Run: headless pygame with SDL's dummy video driver; simulated clock (each Clock.tick advances the game by its frame time, no real sleeping); random seed 0; keys injected as events and as key.get_pressed() state; no mouse input; restart key SPACE tapped at the start of phases 3 and 4.
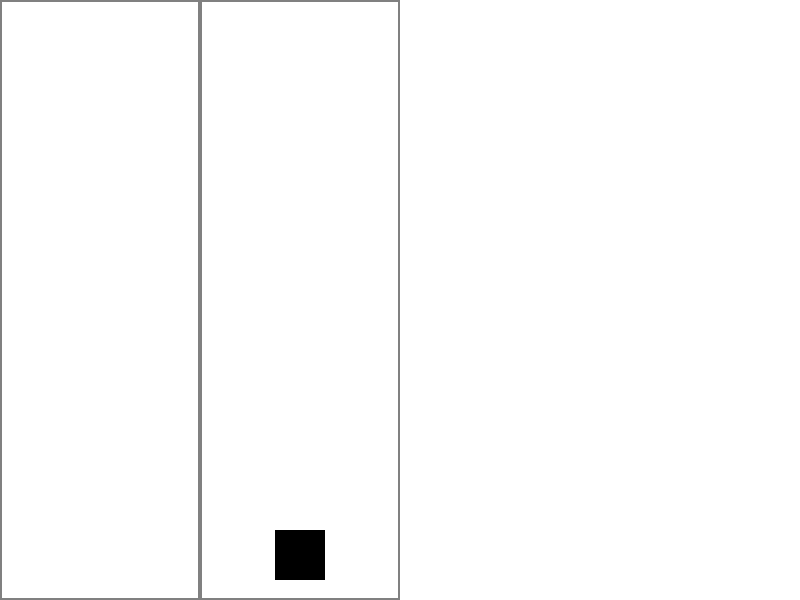
Frame 1 of 4 · flips 1–60 · no input
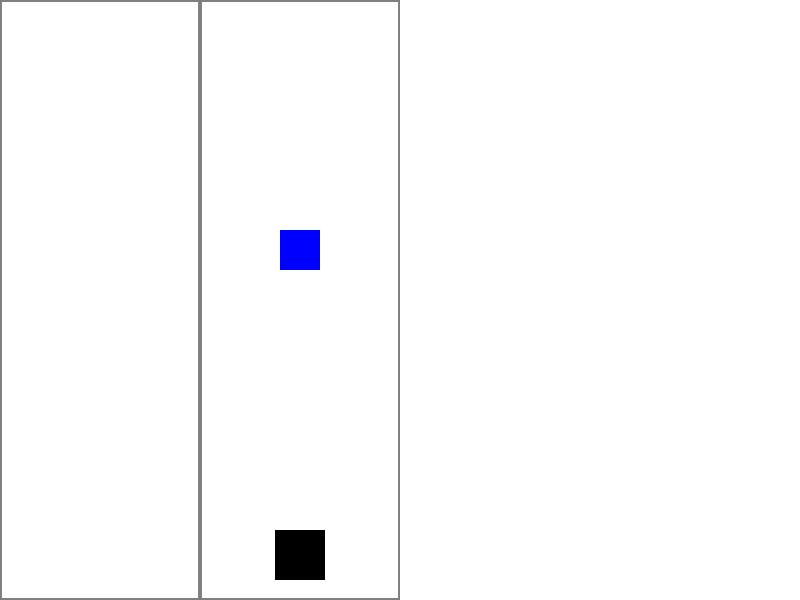
Frame 2 of 4 · flips 61–180 · tapped SPACE, RETURN · held RIGHT (→), D
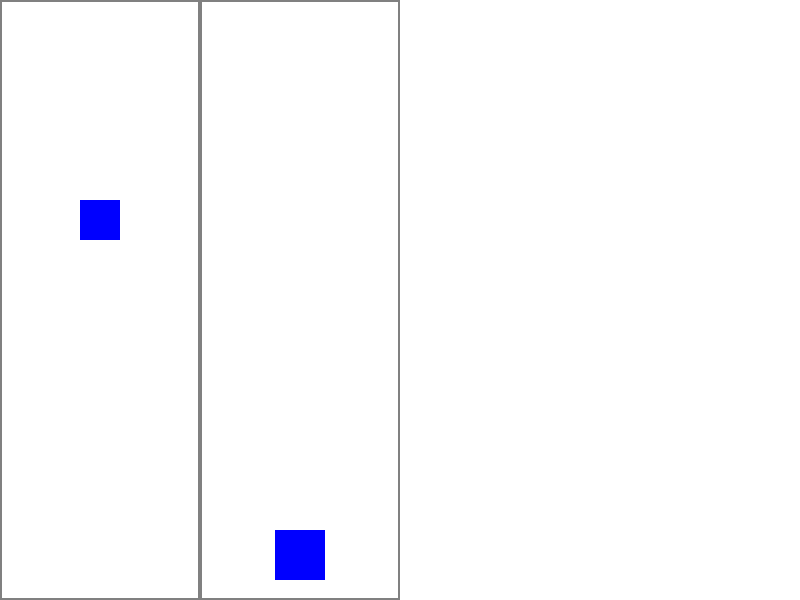
Frame 3 of 4 · flips 181–300 · tapped SPACE · held DOWN (↓), S
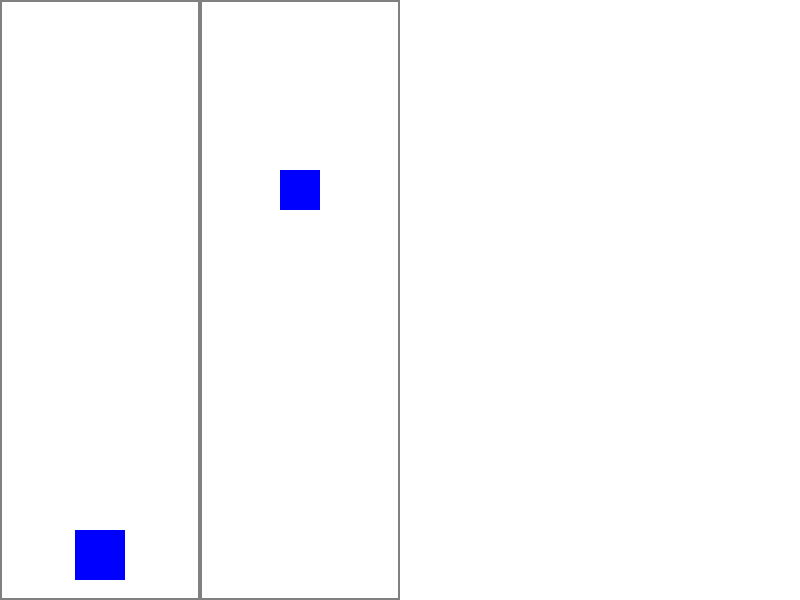
Frame 4 of 4 · flips 301–420 · tapped SPACE · held LEFT (←), A, UP (↑), W

The pygame program that drew these frames:

import pygame
import random
import sys
from typing import List, Dict, Any

# Initialize Pygame
pygame.init()

# Constants
SCREEN_WIDTH = 800
SCREEN_HEIGHT = 600
LANE_WIDTH = 200
BOT_SIZE = 50
OBJECT_SIZE = 40

# Colors
WHITE = (255, 255, 255)
BLACK = (0, 0, 0)
RED = (255, 0, 0)
BLUE = (0, 0, 255)
GRAY = (128, 128, 128)

class GameObject:
    def __init__(self, obj_type: str, lane: int, y: float):
        self.type = obj_type
        self.lane = lane
        self.y = y
        self.rect = pygame.Rect(
            lane * LANE_WIDTH + (LANE_WIDTH - OBJECT_SIZE) // 2,
            y,
            OBJECT_SIZE,
            OBJECT_SIZE
        )

    def update(self, speed: float) -> None:
        self.y += speed
        self.rect.y = self.y

    def draw(self, screen: pygame.Surface) -> None:
        color = RED if self.type == 'risk' else BLUE
        pygame.draw.rect(screen, color, self.rect)

class GameState:
    def __init__(self):
        self.screen = pygame.display.set_mode((SCREEN_WIDTH, SCREEN_HEIGHT))
        pygame.display.set_caption("Полис-Бот: Минималка")
        self.clock = pygame.time.Clock()
        self.font_large = pygame.font.Font(None, 74)
        self.font_small = pygame.font.Font(None, 36)
        self.reset_game()

    def reset_game(self) -> None:
        self.bot_lane = 1  # 0 or 1
        self.shield_active = False
        self.objects: List[GameObject] = []
        self.game_over = False
        self.last_object_time = pygame.time.get_ticks()
        self.object_spawn_delay = 2000  # milliseconds
        self.object_speed = 5

    def handle_events(self) -> bool:
        for event in pygame.event.get():
            if event.type == pygame.QUIT:
                return False
            if event.type == pygame.KEYDOWN:
                if event.key == pygame.K_LEFT and self.bot_lane == 1:
                    self.bot_lane = 0
                elif event.key == pygame.K_RIGHT and self.bot_lane == 0:
                    self.bot_lane = 1
                if self.game_over and event.key == pygame.K_SPACE:
                    self.reset_game()
        return True

    def spawn_object(self) -> None:
        current_time = pygame.time.get_ticks()
        if current_time - self.last_object_time > self.object_spawn_delay:
            lane = random.randint(0, 1)
            is_risk = random.choice([True, False])
            self.objects.append(GameObject(
                'risk' if is_risk else 'policy',
                lane,
                -OBJECT_SIZE
            ))
            self.last_object_time = current_time

    def update_objects(self) -> None:
        for obj in self.objects[:]:
            obj.update(self.object_speed)
            if obj.y > SCREEN_HEIGHT:
                self.objects.remove(obj)

    def check_collisions(self) -> None:
        bot_rect = pygame.Rect(
            self.bot_lane * LANE_WIDTH + (LANE_WIDTH - BOT_SIZE) // 2,
            SCREEN_HEIGHT - BOT_SIZE - 20,
            BOT_SIZE,
            BOT_SIZE
        )

        for obj in self.objects[:]:
            if bot_rect.colliderect(obj.rect):
                if obj.type == 'policy':
                    self.shield_active = True
                    self.objects.remove(obj)
                elif obj.type == 'risk':
                    if self.shield_active:
                        self.shield_active = False
                        self.objects.remove(obj)
                    else:
                        self.game_over = True

    def draw(self) -> None:
        self.screen.fill(WHITE)
        
        # Draw lanes
        for i in range(2):
            pygame.draw.rect(self.screen, GRAY, 
                           (i * LANE_WIDTH, 0, LANE_WIDTH, SCREEN_HEIGHT), 2)

        # Draw bot
        bot_color = BLUE if self.shield_active else BLACK
        pygame.draw.rect(self.screen, bot_color,
                        (self.bot_lane * LANE_WIDTH + (LANE_WIDTH - BOT_SIZE) // 2,
                         SCREEN_HEIGHT - BOT_SIZE - 20,
                         BOT_SIZE,
                         BOT_SIZE))

        # Draw objects
        for obj in self.objects:
            obj.draw(self.screen)

        # Draw game over screen
        if self.game_over:
            text = self.font_large.render('Конец игры!', True, BLACK)
            text_rect = text.get_rect(center=(SCREEN_WIDTH/2, SCREEN_HEIGHT/2))
            self.screen.blit(text, text_rect)
            
            restart_text = self.font_small.render('Нажмите ПРОБЕЛ для перезапуска', True, BLACK)
            restart_rect = restart_text.get_rect(center=(SCREEN_WIDTH/2, SCREEN_HEIGHT/2 + 50))
            self.screen.blit(restart_text, restart_rect)

        pygame.display.flip()

    def run(self) -> None:
        running = True
        while running:
            running = self.handle_events()
            
            if not self.game_over:
                self.spawn_object()
                self.update_objects()
                self.check_collisions()
            
            self.draw()
            self.clock.tick(60)

        pygame.quit()
        sys.exit()

if __name__ == "__main__":
    game = GameState()
    game.run() 
